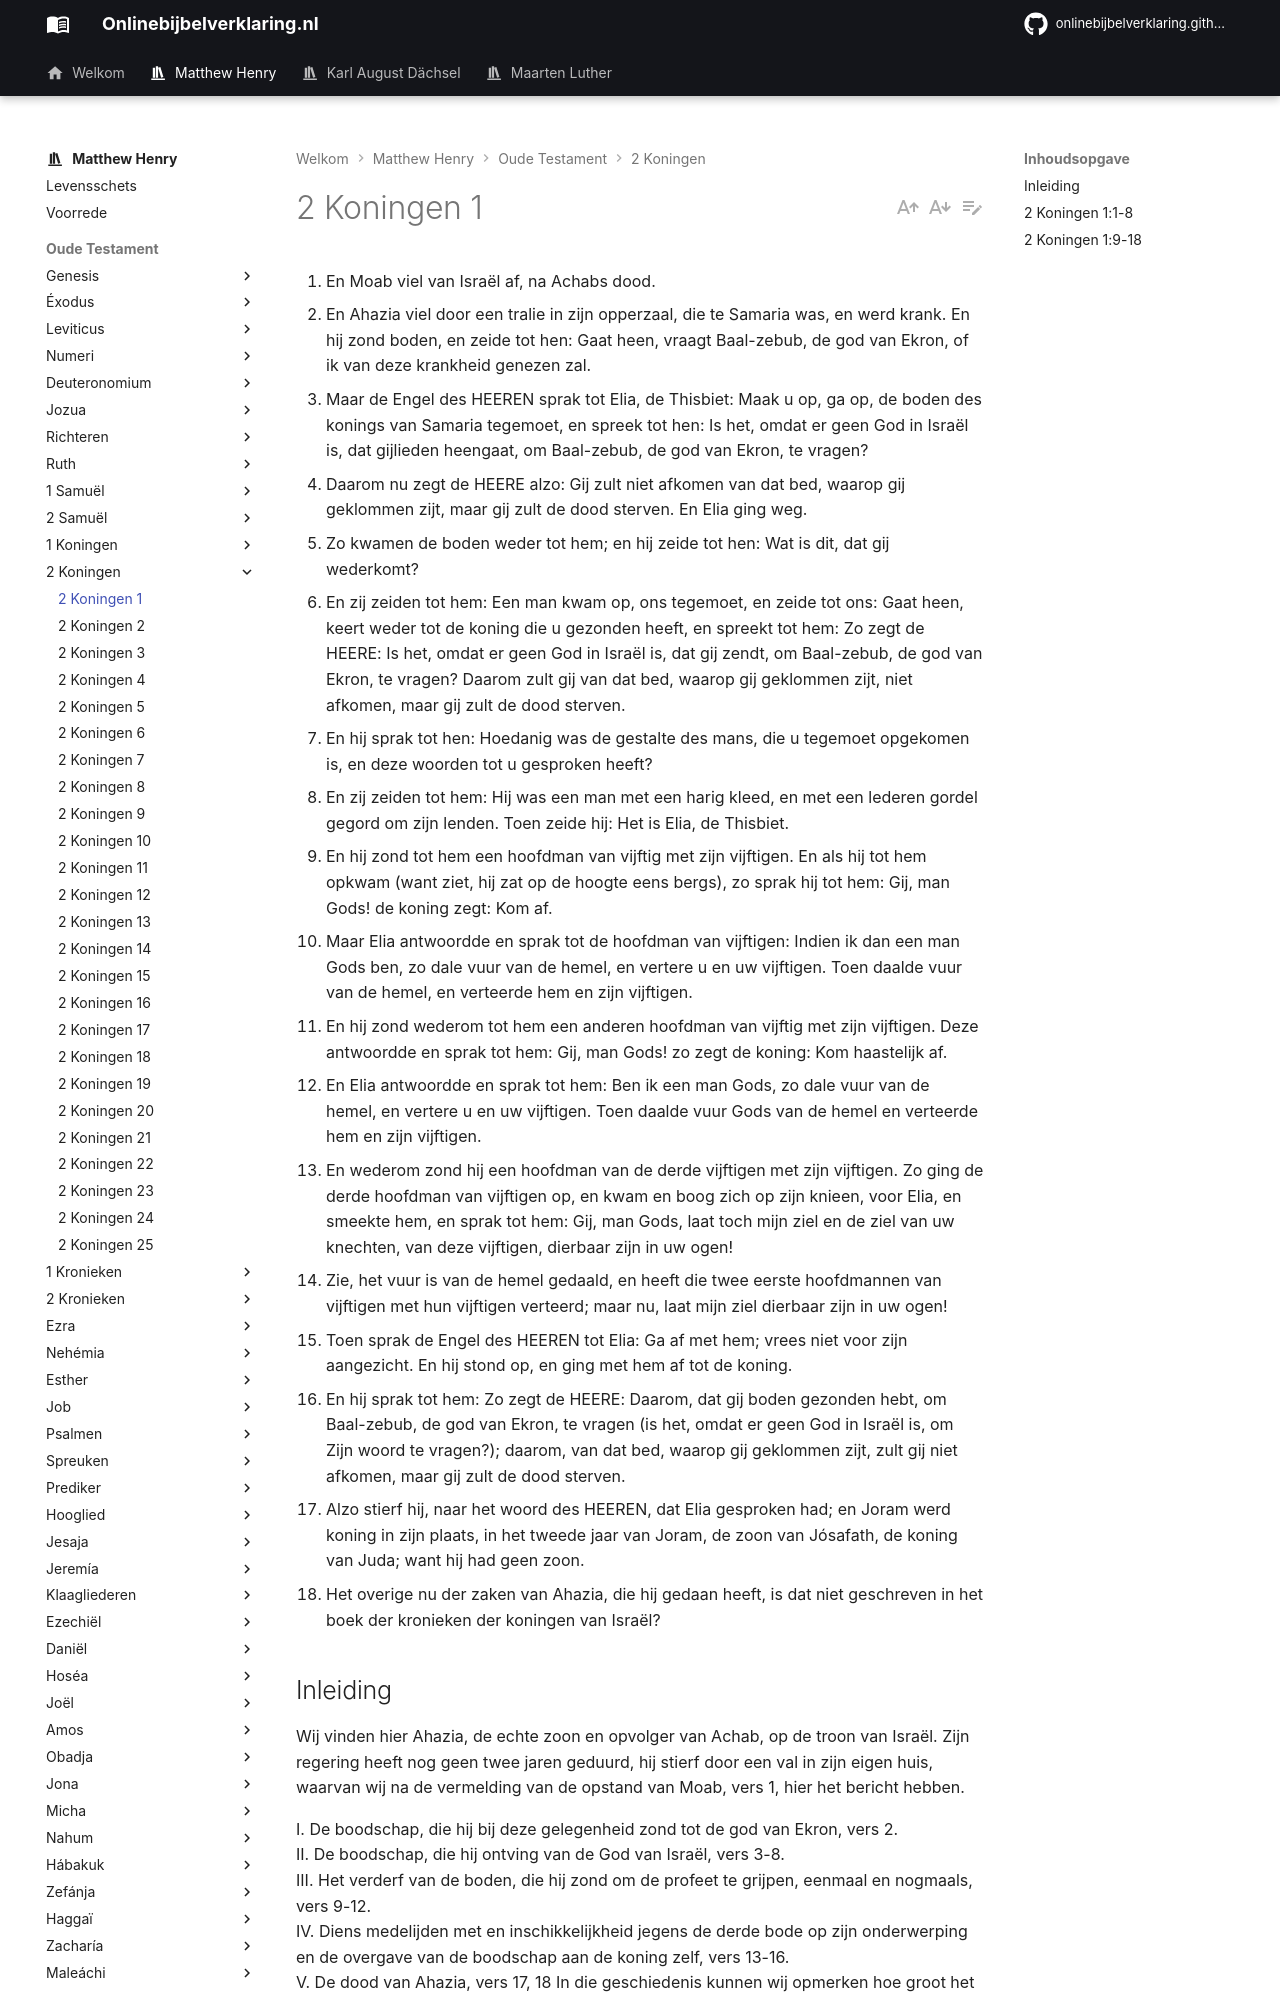

repository: onlinebijbelverklaring/dev-preview · page: matthewhenry/2Koningen/2Koningen1/index.html · generator: mkdocs

1. En Moab viel van Israël af, na Achabs dood. 
2. En Ahazia viel door een tralie in zijn opperzaal, die te Samaria was, en werd krank. En hij zond boden, en zeide tot hen: Gaat heen, vraagt Baal-zebub, de god van Ekron, of ik van deze krankheid genezen zal. 
3. Maar de Engel des HEEREN sprak tot Elia, de Thisbiet: Maak u op, ga op, de boden des konings van Samaria tegemoet, en spreek tot hen: Is het, omdat er geen God in Israël is, dat gijlieden heengaat, om Baal-zebub, de god van Ekron, te vragen? 
4. Daarom nu zegt de HEERE alzo: Gij zult niet afkomen van dat bed, waarop gij geklommen zijt, maar gij zult de dood sterven. En Elia ging weg. 
5. Zo kwamen de boden weder tot hem; en hij zeide tot hen: Wat is dit, dat gij wederkomt? 
6. En zij zeiden tot hem: Een man kwam op, ons tegemoet, en zeide tot ons: Gaat heen, keert weder tot de koning die u gezonden heeft, en spreekt tot hem: Zo zegt de HEERE: Is het, omdat er geen God in Israël is, dat gij zendt, om Baal-zebub, de god van Ekron, te vragen? Daarom zult gij van dat bed, waarop gij geklommen zijt, niet afkomen, maar gij zult de dood sterven. 
7. En hij sprak tot hen: Hoedanig was de gestalte des mans, die u tegemoet opgekomen is, en deze woorden tot u gesproken heeft? 
8. En zij zeiden tot hem: Hij was een man met een harig kleed, en met een lederen gordel gegord om zijn lenden. Toen zeide hij: Het is Elia, de Thisbiet. 
9. En hij zond tot hem een hoofdman van vijftig met zijn vijftigen. En als hij tot hem opkwam (want ziet, hij zat op de hoogte eens bergs), zo sprak hij tot hem: Gij, man Gods! de koning zegt: Kom af. 
10. Maar Elia antwoordde en sprak tot de hoofdman van vijftigen: Indien ik dan een man Gods ben, zo dale vuur van de hemel, en vertere u en uw vijftigen. Toen daalde vuur van de hemel, en verteerde hem en zijn vijftigen. 
11. En hij zond wederom tot hem een anderen hoofdman van vijftig met zijn vijftigen. Deze antwoordde en sprak tot hem: Gij, man Gods! zo zegt de koning: Kom haastelijk af. 
12. En Elia antwoordde en sprak tot hem: Ben ik een man Gods, zo dale vuur van de hemel, en vertere u en uw vijftigen. Toen daalde vuur Gods van de hemel en verteerde hem en zijn vijftigen. 
13. En wederom zond hij een hoofdman van de derde vijftigen met zijn vijftigen. Zo ging de derde hoofdman van vijftigen op, en kwam en boog zich op zijn knieen, voor Elia, en smeekte hem, en sprak tot hem: Gij, man Gods, laat toch mijn ziel en de ziel van uw knechten, van deze vijftigen, dierbaar zijn in uw ogen! 
14. Zie, het vuur is van de hemel gedaald, en heeft die twee eerste hoofdmannen van vijftigen met hun vijftigen verteerd; maar nu, laat mijn ziel dierbaar zijn in uw ogen! 
15. Toen sprak de Engel des HEEREN tot Elia: Ga af met hem; vrees niet voor zijn aangezicht. En hij stond op, en ging met hem af tot de koning. 
16. En hij sprak tot hem: Zo zegt de HEERE: Daarom, dat gij boden gezonden hebt, om Baal-zebub, de god van Ekron, te vragen (is het, omdat er geen God in Israël is, om Zijn woord te vragen?); daarom, van dat bed, waarop gij geklommen zijt, zult gij niet afkomen, maar gij zult de dood sterven. 
17. Alzo stierf hij, naar het woord des HEEREN, dat Elia gesproken had; en Joram werd koning in zijn plaats, in het tweede jaar van Joram, de zoon van Jósafath, de koning van Juda; want hij had geen zoon. 
18. Het overige nu der zaken van Ahazia, die hij gedaan heeft, is dat niet geschreven in het boek der kronieken der koningen van Israël? 

## Inleiding

Wij vinden hier Ahazia, de echte zoon en opvolger van Achab, op de troon van Israël. Zijn regering heeft nog geen twee jaren geduurd, hij stierf door een val in zijn eigen huis, waarvan wij na de vermelding van de opstand van Moab, vers 1, hier het bericht hebben.  

I. De boodschap, die hij bij deze gelegenheid zond tot de god van Ekron, vers 2.  
II. De boodschap, die hij ontving van de God van Israël, vers 3-8.  
III. Het verderf van de boden, die hij zond om de profeet te grijpen, eenmaal en nogmaals, vers 9-12.  
IV. Diens medelijden met en inschikkelijkheid jegens de derde bode op zijn onderwerping en de overgave van de boodschap aan de koning zelf, vers 13-16.  
V. De dood van Ahazia, vers 17, 18 In die geschiedenis kunnen wij opmerken hoe groot het aanzien is van de profeet, en hoe klein dat van de vorst.
